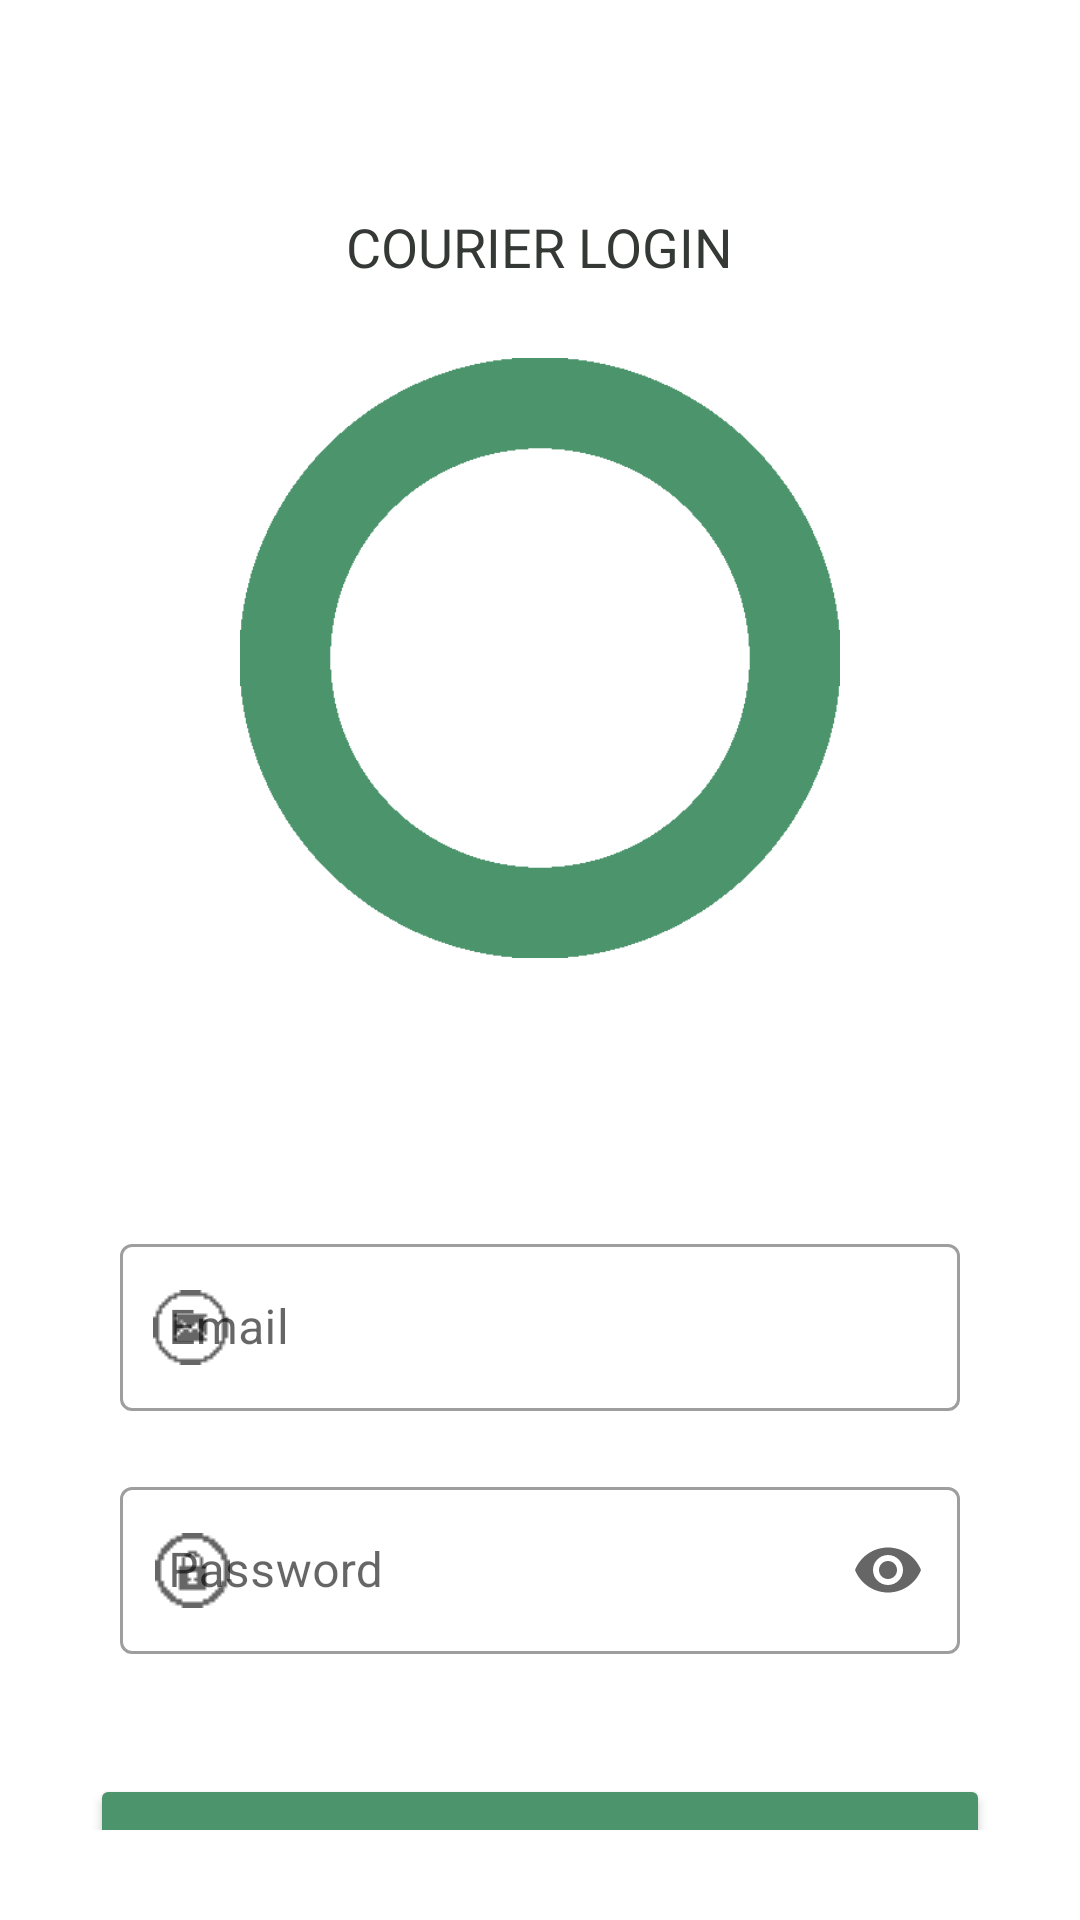

Write the Android layout XML for this screen, with the resource values it uses.
<!-- AndroidManifest.xml: application theme Theme.Final -->
<!-- res/layout/activity_courier_login.xml -->
<?xml version="1.0" encoding="utf-8"?>
<ScrollView
    xmlns:android="http://schemas.android.com/apk/res/android"
    xmlns:app="http://schemas.android.com/apk/res-auto"
    xmlns:tools="http://schemas.android.com/tools"
    android:layout_width="match_parent"
    android:layout_height="match_parent"
    tools:context="LoginSignup.AdminLogin"
    android:padding="30dp">

    <LinearLayout
        android:layout_width="match_parent"
        android:layout_height="wrap_content"
        android:orientation="vertical">

        <ImageView
            android:id="@+id/back_arrow"
            android:layout_width="40dp"
            android:layout_height="40dp"
            android:src="@drawable/left_arrow"
            android:padding="5dp"
            />


        <TextView
            android:layout_width="wrap_content"
            android:layout_height="wrap_content"
            android:text="COURIER LOGIN"
            android:layout_gravity="center"
            android:textSize="18sp"
            android:textColor="@color/onyx" />

        <ImageView
            android:layout_width="wrap_content"
            android:layout_marginTop="25dp"
            android:layout_height="200dp"
            android:src="@drawable/circle"/>

        <LinearLayout
            android:layout_width="match_parent"
            android:layout_height="wrap_content"
            android:orientation="vertical"
            android:layout_marginTop="80dp">

            <com.google.android.material.textfield.TextInputLayout
                android:id="@+id/email_login"
                android:layout_width="match_parent"
                android:layout_height="wrap_content"
                style="@style/Widget.MaterialComponents.TextInputLayout.OutlinedBox"
                android:hint="Email"
                app:boxStrokeWidthFocused="2dp"
                app:startIconDrawable="@drawable/email_icon"
                android:padding="10dp">


                <com.google.android.material.textfield.TextInputEditText
                    android:layout_width="match_parent"
                    android:layout_height="match_parent"
                    android:inputType="text"/>


            </com.google.android.material.textfield.TextInputLayout>


            <com.google.android.material.textfield.TextInputLayout
                android:id="@+id/password_login"
                android:layout_width="match_parent"
                android:layout_height="wrap_content"
                style="@style/Widget.MaterialComponents.TextInputLayout.OutlinedBox"
                android:hint="Password"
                app:boxStrokeWidthFocused="2dp"
                app:startIconDrawable="@drawable/private_icon"
                app:endIconMode="password_toggle"
                android:padding="10dp">


                <com.google.android.material.textfield.TextInputEditText
                    android:layout_width="match_parent"
                    android:layout_height="match_parent"
                    android:inputType="textPassword"/>


            </com.google.android.material.textfield.TextInputLayout>



            <Button
                android:id="@+id/login_btn"
                android:layout_width="match_parent"
                android:layout_height="wrap_content"
                android:onClick="CallHomeScreen"
                android:text="LOGIN"
                android:fontFamily="@font/aristotelica_demibold"
                app:backgroundTint="#4C956C"
                android:padding="10dp"
                android:layout_marginTop="30dp"
                />



        </LinearLayout>




    </LinearLayout>



</ScrollView>
<!-- resources referenced by this layout -->
<resources>
  <color name="onyx">#353935</color>
  <!-- drawable circle: png bitmap (drawable-v24, 6024 bytes) -->
  <!-- drawable email_icon: png bitmap (drawable-v24, 363 bytes) -->
  <!-- drawable private_icon: png bitmap (drawable-v24, 341 bytes) -->
  <style name="Theme.Final" parent="Theme.MaterialComponents.DayNight.NoActionBar">
          
          <item name="colorPrimary">@color/purple_500</item>
          <item name="colorPrimaryVariant">@color/purple_700</item>
          <item name="colorOnPrimary">@color/white</item>
          
          <item name="colorSecondary">@color/teal_200</item>
          <item name="colorSecondaryVariant">@color/teal_700</item>
          <item name="colorOnSecondary">@color/black</item>
          
          <item name="android:statusBarColor" tools:targetApi="l">?attr/colorPrimaryVariant</item>
          
      </style>
  <color name="purple_500">#FF6200EE</color>
  <color name="purple_700">#FF3700B3</color>
  <color name="white">#FFFFFFFF</color>
  <color name="teal_200">#FF03DAC5</color>
  <color name="teal_700">#FF018786</color>
  <color name="black">#FF000000</color>
</resources>
